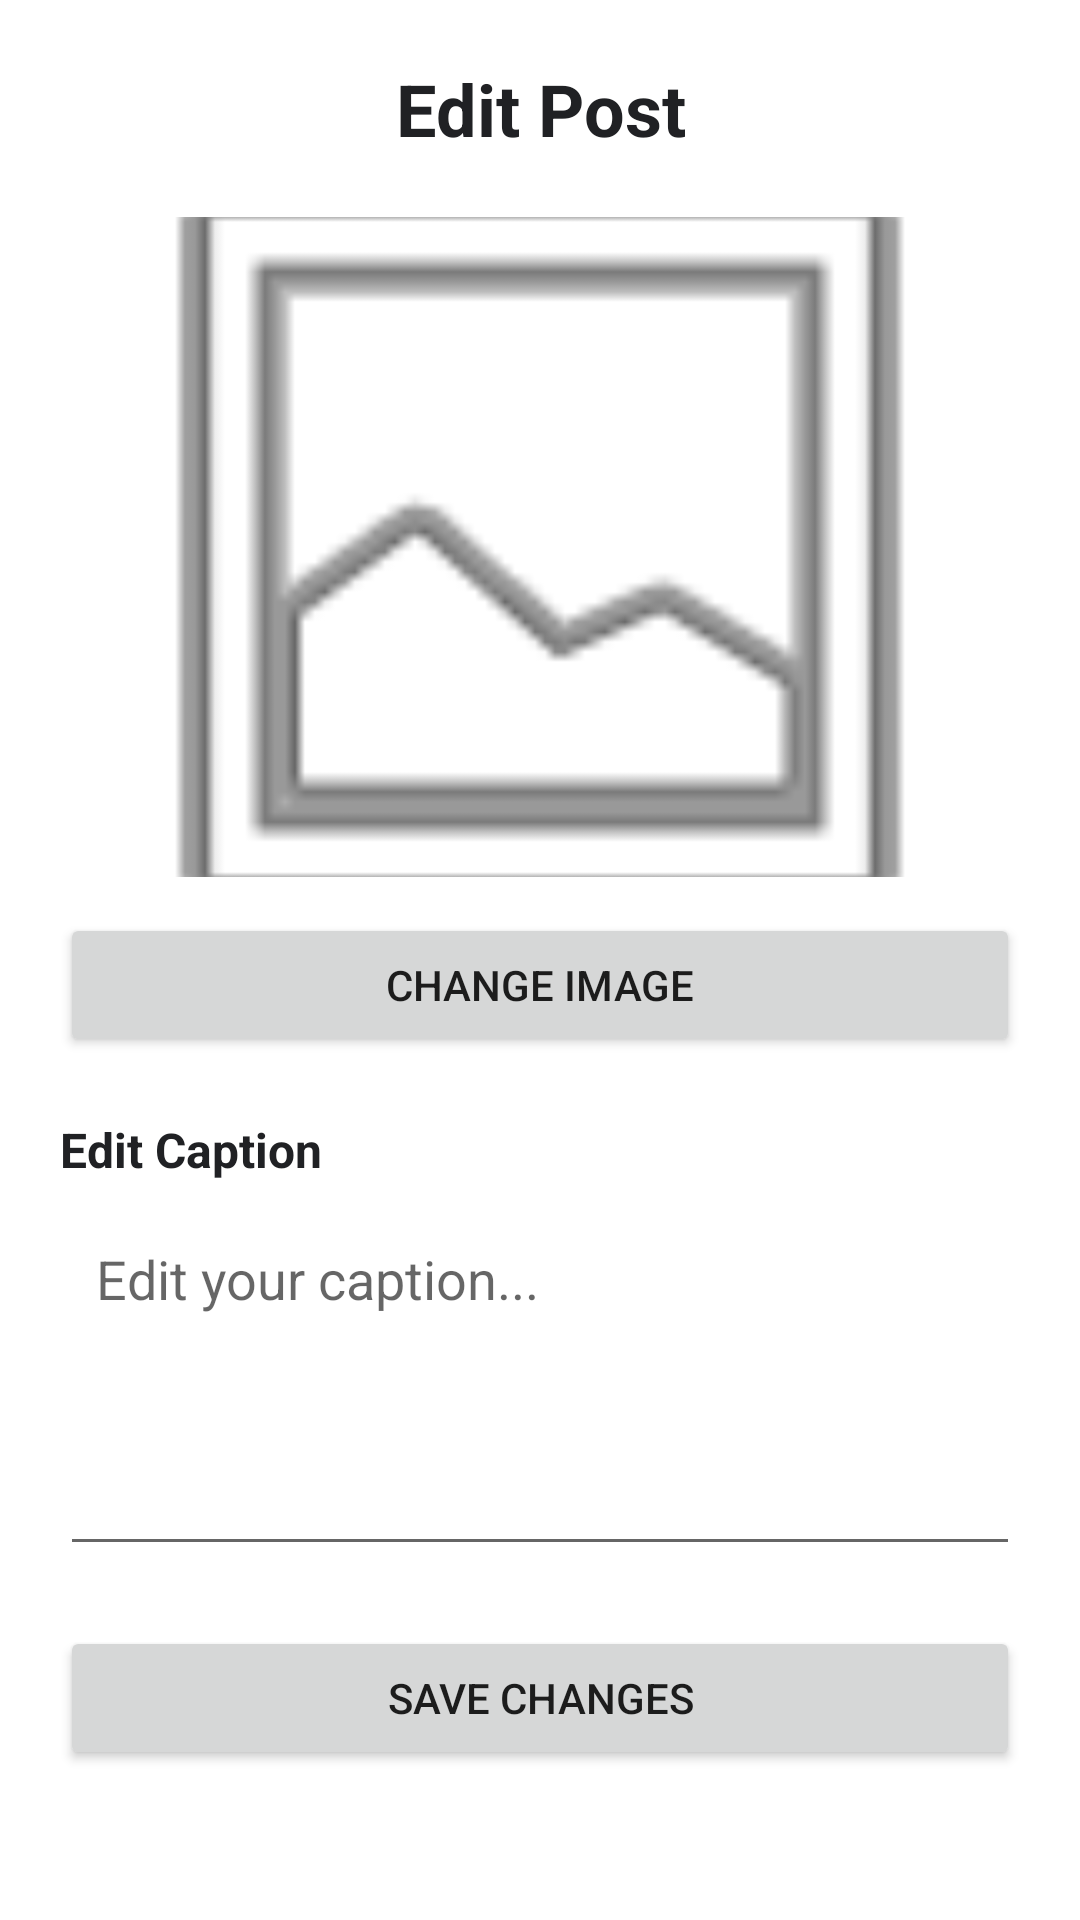

This screen was rendered from an Android layout file. Write that file and the resources it references.
<!-- AndroidManifest.xml: application theme Theme.LostandFoundCommunity -->
<!-- res/layout/activity_edit_post.xml -->
<?xml version="1.0" encoding="utf-8"?>
<LinearLayout
    xmlns:android="http://schemas.android.com/apk/res/android"
    android:layout_width="match_parent"
    android:layout_height="match_parent"
    android:orientation="vertical"
    android:padding="20dp"
    android:background="#FFFFFF">

    <TextView
        android:layout_width="match_parent"
        android:layout_height="wrap_content"
        android:text="Edit Post"
        android:textSize="24sp"
        android:textStyle="bold"
        android:textColor="#202124"
        android:gravity="center"
        android:layout_marginBottom="20dp"/>

    <ImageView
        android:id="@+id/editPostImage"
        android:layout_width="match_parent"
        android:layout_height="220dp"
        android:scaleType="centerCrop"
        android:contentDescription="Current post image"
        android:src="@android:drawable/ic_menu_gallery"/>

    <Button
        android:id="@+id/changeImageButton"
        android:layout_width="match_parent"
        android:layout_height="wrap_content"
        android:text="Change Image"
        android:layout_marginTop="12dp"/>

    <TextView
        android:layout_width="match_parent"
        android:layout_height="wrap_content"
        android:text="Edit Caption"
        android:textSize="16sp"
        android:textStyle="bold"
        android:textColor="#202124"
        android:layout_marginTop="20dp"/>

    <EditText
        android:id="@+id/editCaptionInput"
        android:layout_width="match_parent"
        android:layout_height="120dp"
        android:gravity="top"
        android:hint="Edit your caption..."
        android:inputType="textMultiLine"
        android:padding="12dp"
        android:layout_marginTop="8dp"/>

    <Button
        android:id="@+id/saveChangesButton"
        android:layout_width="match_parent"
        android:layout_height="wrap_content"
        android:text="Save Changes"
        android:layout_marginTop="20dp"/>

</LinearLayout>
<!-- resources referenced by this layout -->
<resources>
  <style name="Theme.LostandFoundCommunity" parent="Theme.MaterialComponents.DayNight.NoActionBar" />
</resources>
